Dataset: documents (GitHub, jauniusc/cvmatch). Classes: email, form, letter, resume.

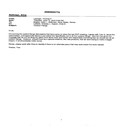
Label: email

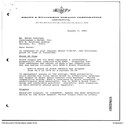
Label: letter

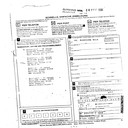
Label: form

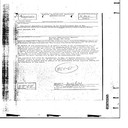
Label: form

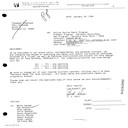
Label: letter

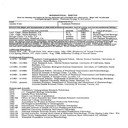
Label: resume
